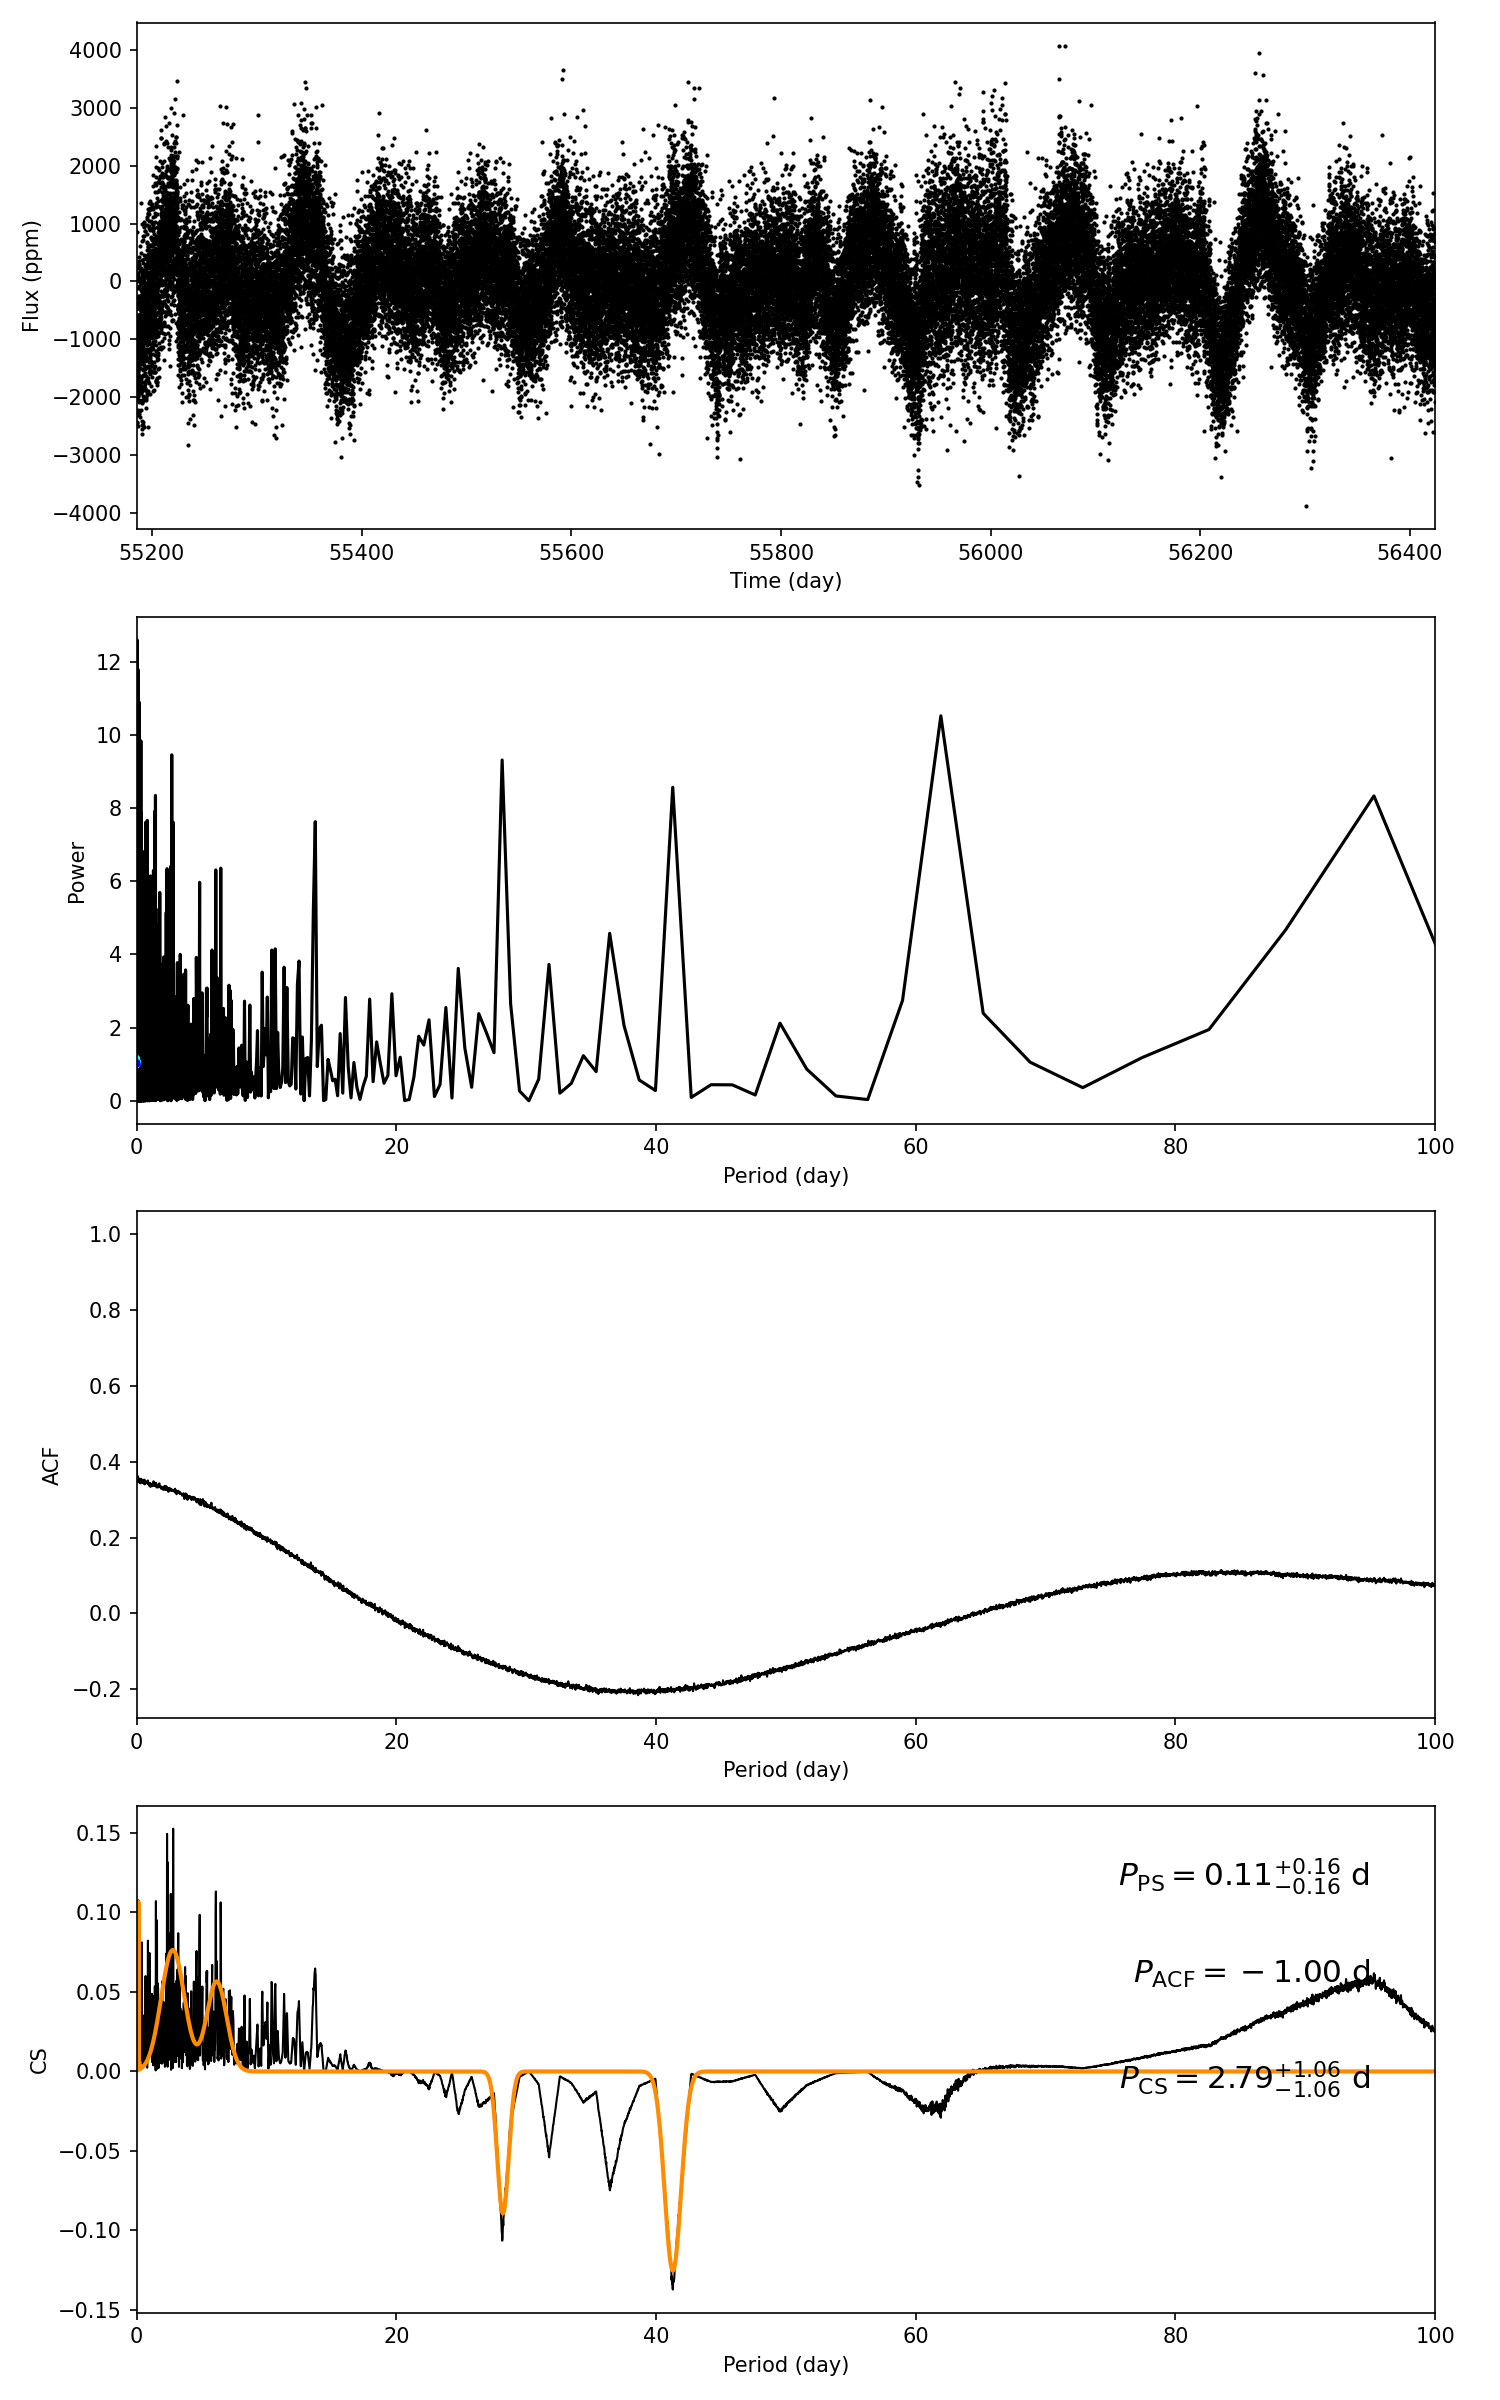

Source data for this figure (header and first rows):
target_id, prot_ps, prot_acf, prot_cs, e_prot_ps, E_prot_ps, e_prot_acf, E_prot_acf, e_prot_cs, E_prot_cs, sph_ps, sph_acf, sph_cs, e_sph_ps, e_sph_acf, e_sph_cs, h_ps, fa_prob_ps, hacf, gacf, hcs
4738756, 0.1068, -1.0, 2.792, 0.1583, 0.1583, -1.0, -1.0, 1.06, 1.06, 672.7, -1.0, 727.1, 124.9, -1.0, 84.72, 11.79, 7.611709009785405e-06, -1.0, -1.0, 0.1527
